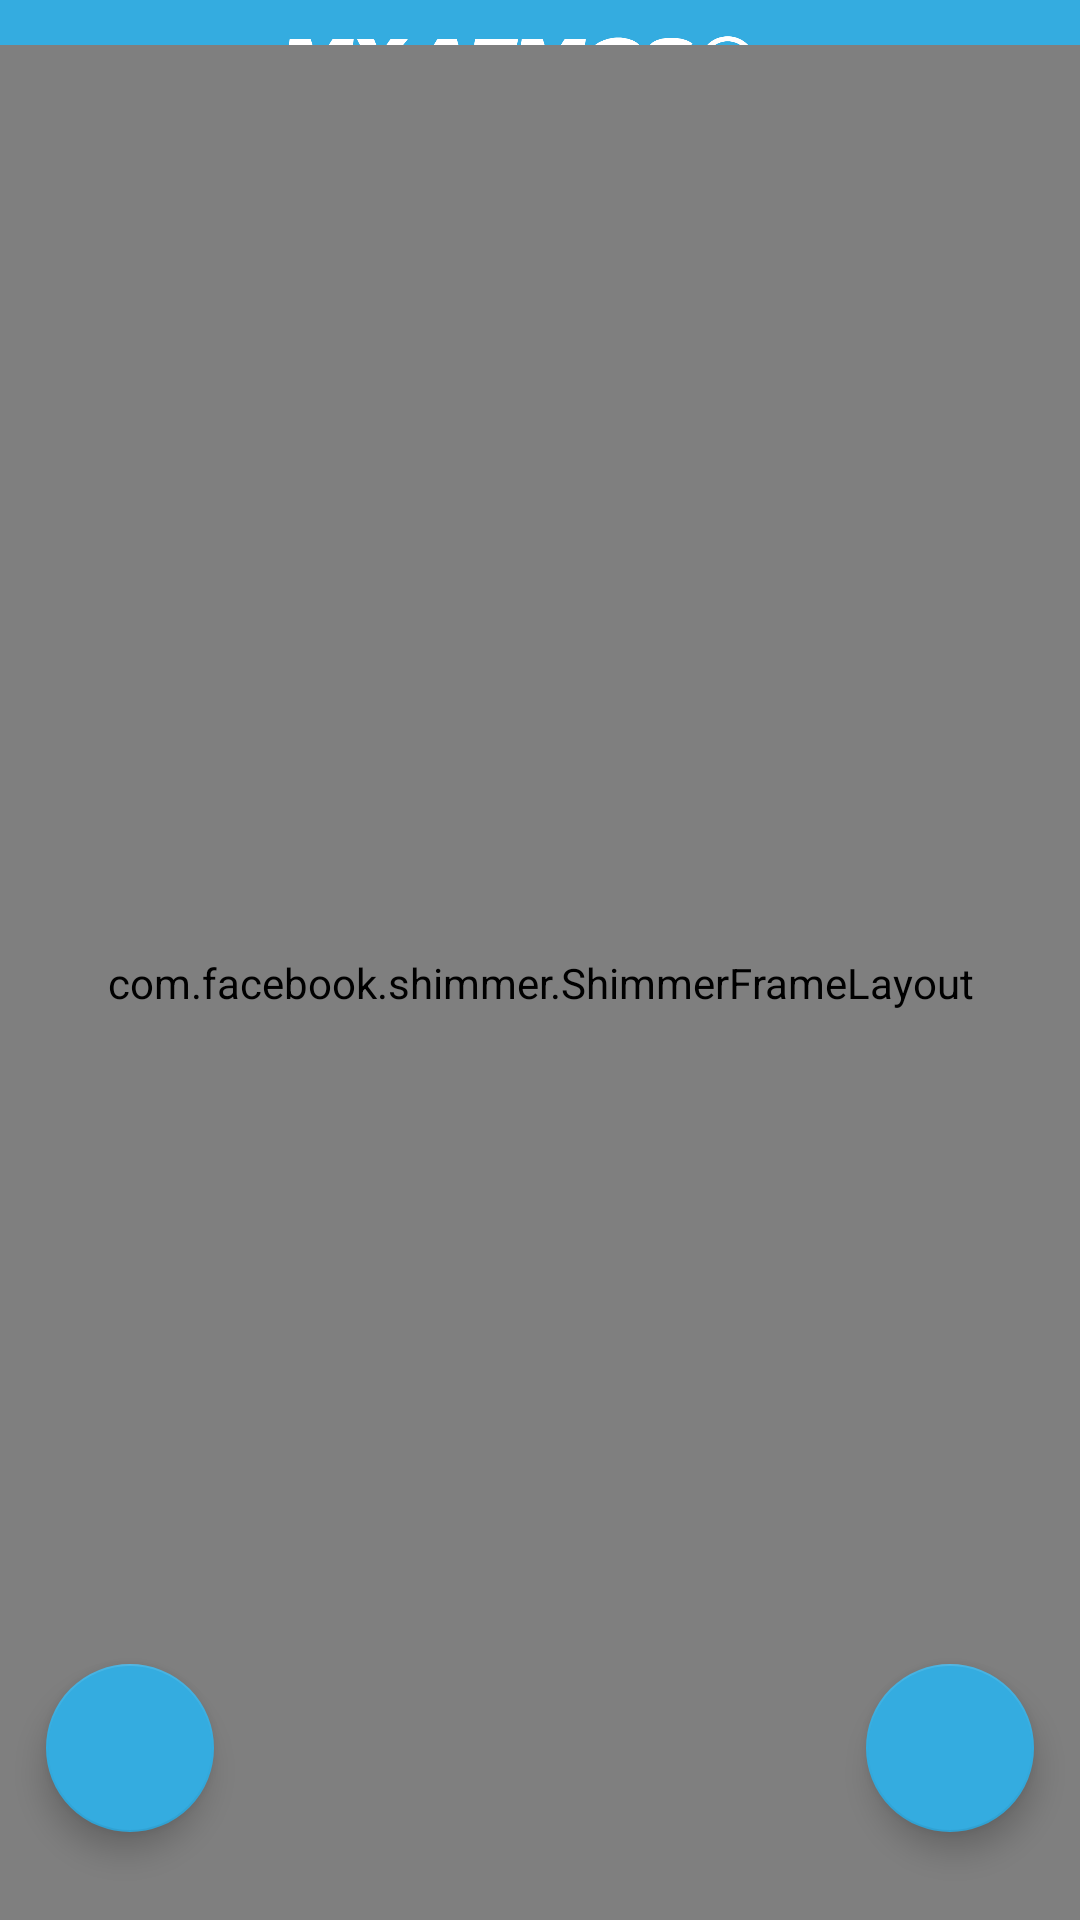

This screen was rendered from an Android layout file. Write that file and the resources it references.
<!-- AndroidManifest.xml: application theme Theme.MyAtmos -->
<!-- res/layout/activity_main.xml -->
<?xml version="1.0" encoding="utf-8"?>
<androidx.constraintlayout.widget.ConstraintLayout xmlns:android="http://schemas.android.com/apk/res/android"
    xmlns:app="http://schemas.android.com/apk/res-auto"
    xmlns:tools="http://schemas.android.com/tools"
    android:layout_width="match_parent"
    android:layout_height="match_parent"
    xmlns:shimmer="http://schemas.android.com/apk/res-auto"
    tools:context=".MainActivity">


    <include
        android:id="@+id/include"
        layout="@layout/header" />

    <LinearLayout
        android:id="@+id/empty_view"
        android:layout_width="match_parent"
        android:layout_height="715dp"
        android:gravity="center"
        android:orientation="vertical"
        app:layout_constraintTop_toTopOf="parent"
        tools:layout_editor_absoluteX="-20dp">

        <TextView
            android:layout_width="wrap_content"
            android:layout_height="wrap_content"
            android:layout_margin="5dp"
            android:text="Vous n'avez pas de stations"
            android:fontFamily="@font/montserrat_medium"
            android:textAlignment="center"
            android:textColor="@color/darkgrey"
            android:textSize="28sp"
            android:textStyle="bold" />

        <TextView
            android:layout_width="wrap_content"
            android:layout_height="wrap_content"
            android:clickable="true"
            android:onClick="addClick"
            android:text="Cliquer pour en ajouter"
            android:textAlignment="center"
            android:textColor="@color/primary"
            android:fontFamily="@font/quicksand_bold"
            android:textSize="18sp"
            android:textStyle="bold" />
    </LinearLayout>

    <com.facebook.shimmer.ShimmerFrameLayout
        android:id="@+id/shimmer_view_container"
        android:layout_width="match_parent"
        android:layout_height="match_parent"
        android:layout_gravity="center"
        android:layout_marginTop="15dp"
        android:orientation="vertical"
        shimmer:duration="800">

        <LinearLayout
            android:layout_marginTop="45dp"
            android:layout_width="match_parent"
            android:layout_height="wrap_content"
            android:orientation="horizontal">
            <include layout="@layout/data_placeholder_layout" />
        </LinearLayout>

    </com.facebook.shimmer.ShimmerFrameLayout>

    <androidx.recyclerview.widget.RecyclerView
        android:layout_marginTop="60dp"
        android:id="@+id/list"
        android:layout_width="match_parent"
        android:layout_height="match_parent"
        tools:context=".MainActivity">
    </androidx.recyclerview.widget.RecyclerView>

    <com.google.android.material.floatingactionbutton.FloatingActionButton
        android:id="@+id/refresh"
        android:layout_width="wrap_content"
        android:layout_height="wrap_content"
        android:clickable="true"
        tools:ignore="MissingConstraints"
        app:backgroundTint="@color/primary"
        app:layout_constraintBottom_toBottomOf="parent"
        app:layout_constraintEnd_toEndOf="parent"
        app:layout_constraintStart_toStartOf="parent"
        app:layout_constraintTop_toTopOf="parent"
        app:layout_constraintVertical_bias="0.95"
        app:layout_constraintHorizontal_bias="0.95"/>

    <com.google.android.material.floatingactionbutton.FloatingActionButton
        android:id="@+id/info"
        android:layout_width="wrap_content"
        android:layout_height="wrap_content"
        android:clickable="true"
        app:backgroundTint="@color/primary"
        app:layout_constraintBottom_toBottomOf="parent"
        app:layout_constraintEnd_toEndOf="parent"
        app:layout_constraintHorizontal_bias="0.05"
        app:layout_constraintStart_toStartOf="parent"
        app:layout_constraintTop_toTopOf="parent"
        app:layout_constraintVertical_bias="0.95"
        tools:ignore="MissingConstraints"/>

</androidx.constraintlayout.widget.ConstraintLayout>
<!-- res/layout/header.xml (included above) -->
<?xml version="1.0" encoding="utf-8"?>
<LinearLayout
    xmlns:android="http://schemas.android.com/apk/res/android"
    android:layout_width="match_parent"
    android:layout_height="wrap_content"
    android:background="@color/primary"
    android:gravity="center_horizontal">

    <ImageView
        android:padding="12dp"
        android:layout_width="wrap_content"
        android:layout_height="60dp"
        android:layout_weight="1"
        android:contentDescription="logo"
        android:gravity="center_horizontal"
        android:scaleType="fitCenter"
        android:src="@drawable/myatmos" />
</LinearLayout>
<!-- res/layout/data_placeholder_layout.xml (included above) -->
<?xml version="1.0" encoding="utf-8"?>
<RelativeLayout xmlns:android="http://schemas.android.com/apk/res/android"
    android:layout_width="match_parent"
    android:layout_height="match_parent"
    >

    <View
        android:id="@+id/thumbnail"
        android:layout_width="match_parent"
        android:layout_height="135dp"
        android:layout_margin="10dp"
        android:layout_marginStart="10dp"
        android:layout_marginTop="10dp"
        android:layout_marginEnd="10dp"
        android:layout_marginBottom="10dp"
        android:background="@drawable/rounded_border"
        android:backgroundTint="@color/background"
        android:gravity="center_horizontal"
        android:orientation="vertical"
        android:padding="10dp" />

</RelativeLayout>
<!-- resources referenced by this layout -->
<resources>
  <color name="background">#dddddd</color>
  <color name="darkgrey">#999999</color>
  <color name="primary">#34ace0</color>
  <!-- drawable myatmos: webp bitmap (drawable, 23011 bytes) -->
  <!-- drawable rounded_border (drawable) -->
  <?xml version="1.0" encoding="utf-8"?>
  <shape xmlns:android="http://schemas.android.com/apk/res/android"
      android:shape="rectangle">
      <corners android:radius="25dp" />
      <solid android:color="@color/grey" />
      <padding android:left="15dp" android:top="15dp" android:right="15dp" android:bottom="15dp" />
  </shape>
  <style name="Theme.MyAtmos" parent="Theme.MaterialComponents.Light.NoActionBar">
          
          <item name="colorPrimary">@color/primary</item>
          <item name="colorPrimaryVariant">@color/secondary</item>
          <item name="colorOnPrimary">@color/white</item>
          
          <item name="colorSecondary">@color/grey</item>
          <item name="colorSecondaryVariant">@color/grey</item>
          <item name="colorOnSecondary">@color/white</item>
          
          <item name="android:statusBarColor">@color/primary</item>
          
      </style>
  <color name="grey">#e2e2e2</color>
  <color name="secondary">#227093</color>
  <color name="white">#FFFFFFFF</color>
</resources>
